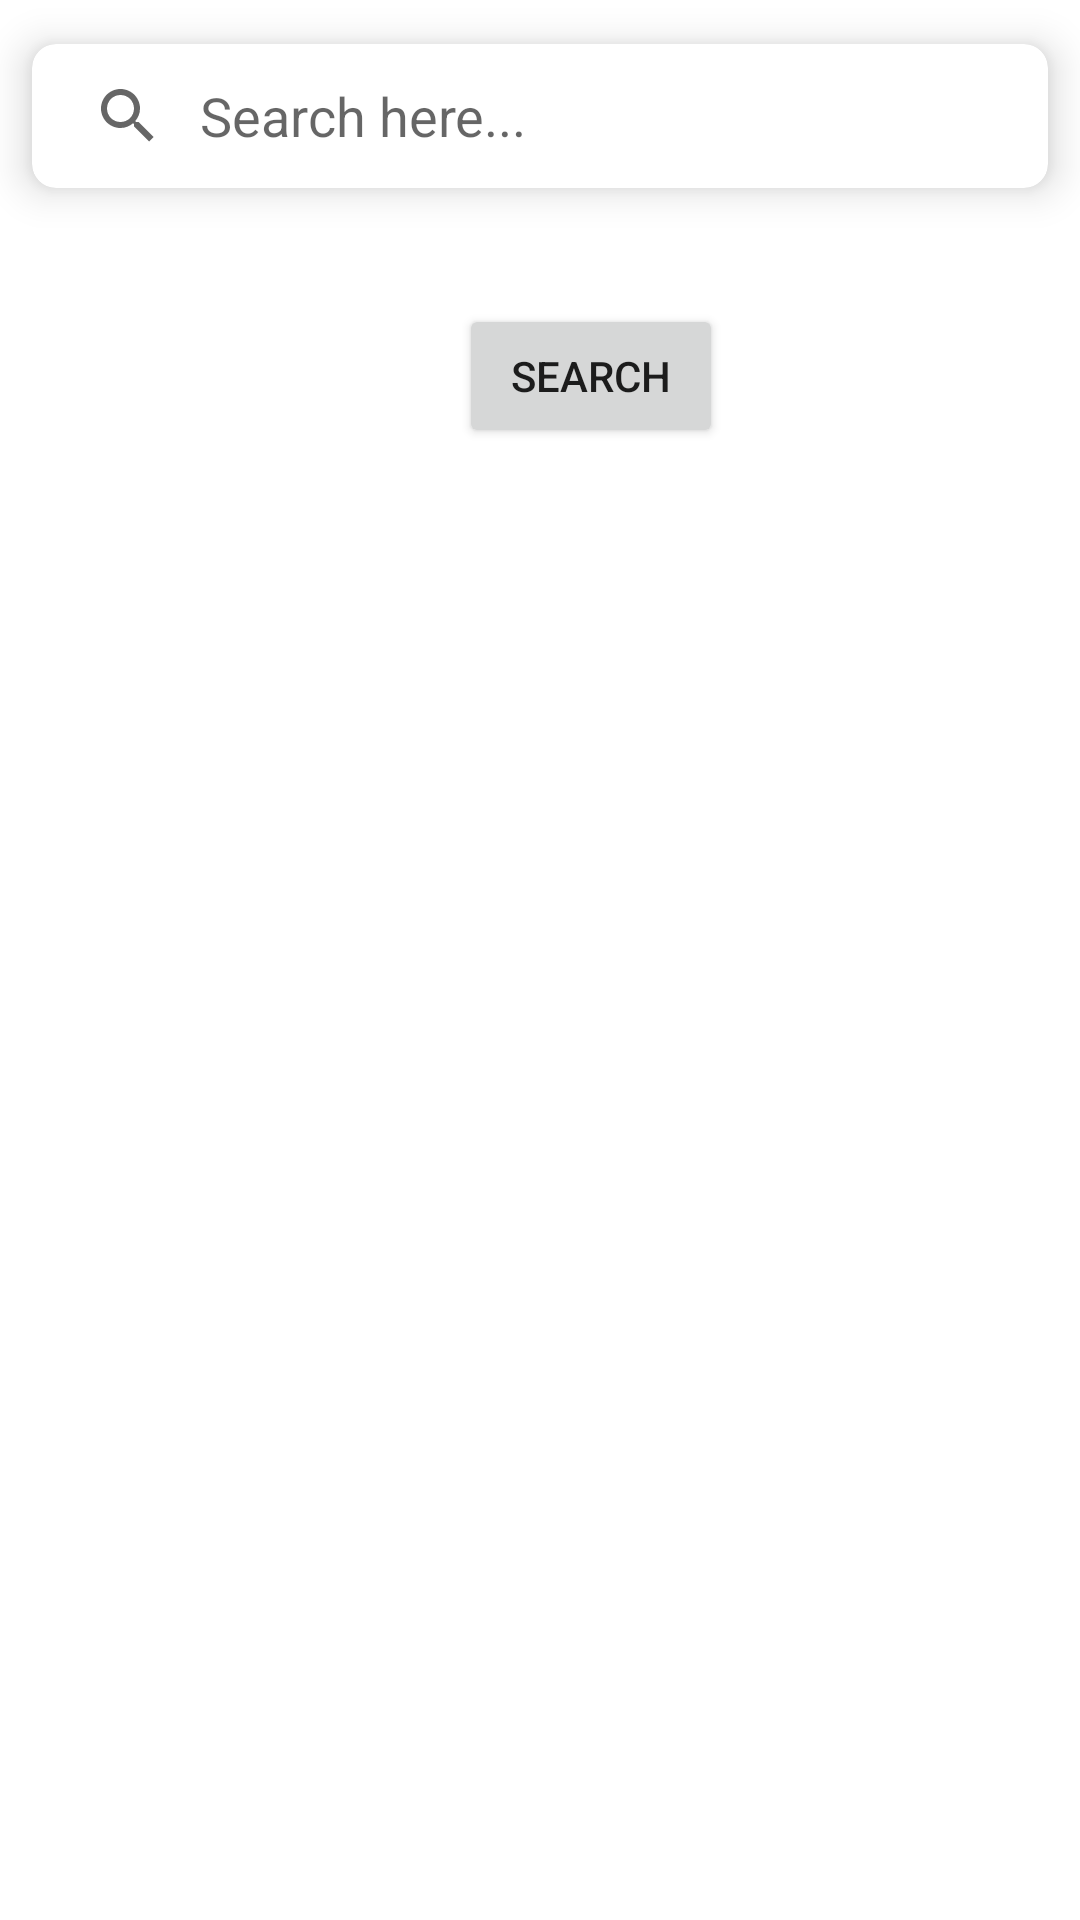

Produce the Android XML layout that renders to this screen, including the resource entries it uses.
<!-- AndroidManifest.xml: application theme Theme.AcronymFinder -->
<!-- res/layout/fragment_main.xml -->
<?xml version="1.0" encoding="utf-8"?>
<androidx.constraintlayout.widget.ConstraintLayout xmlns:android="http://schemas.android.com/apk/res/android"
    xmlns:tools="http://schemas.android.com/tools"
    android:layout_width="match_parent"
    android:layout_height="match_parent"
    xmlns:app="http://schemas.android.com/apk/res-auto">


    <com.google.android.material.card.MaterialCardView
        android:id="@+id/materialCardView"
        android:layout_width="0dp"
        android:layout_height="wrap_content"
        app:layout_constraintTop_toTopOf="parent"
        app:layout_constraintStart_toStartOf="parent"
        app:layout_constraintHorizontal_bias="0.5"
        app:layout_constraintEnd_toEndOf="parent"
        app:cardCornerRadius="8dp"
        app:cardElevation="8dp"
        app:cardUseCompatPadding="true">

        <androidx.appcompat.widget.SearchView
            android:id="@+id/searchView"
            android:layout_width="match_parent"
            android:layout_height="wrap_content"
            app:queryHint="Search here..."
            app:iconifiedByDefault="false"
            app:queryBackground="@android:color/transparent"/>


    </com.google.android.material.card.MaterialCardView>

    <Button
        android:id="@+id/btn_search"
        android:layout_width="wrap_content"
        android:layout_height="wrap_content"
        android:layout_marginTop="24dp"
        android:text="Search"
        app:layout_constraintEnd_toEndOf="parent"
        app:layout_constraintHorizontal_bias="0.562"
        app:layout_constraintStart_toStartOf="parent"
        app:layout_constraintTop_toBottomOf="@id/materialCardView" />

    <androidx.recyclerview.widget.RecyclerView
        android:layout_width="0dp"
        android:layout_height="0dp"
        android:id="@+id/recyclerView"
        app:layout_constraintBottom_toBottomOf="parent"
        app:layout_constraintEnd_toEndOf="parent"
        app:layout_constraintStart_toStartOf="parent"
        app:layout_constraintTop_toBottomOf="@+id/btn_search"
        app:layout_constraintVertical_bias="0.5" />


</androidx.constraintlayout.widget.ConstraintLayout>
<!-- resources referenced by this layout -->
<resources>
  <style name="Theme.AcronymFinder" parent="Theme.MaterialComponents.DayNight.DarkActionBar">
          
          <item name="colorPrimary">@color/purple_500</item>
          <item name="colorPrimaryVariant">@color/purple_700</item>
          <item name="colorOnPrimary">@color/white</item>
          
          <item name="colorSecondary">@color/teal_200</item>
          <item name="colorSecondaryVariant">@color/teal_700</item>
          <item name="colorOnSecondary">@color/black</item>
          
          <item name="android:statusBarColor" tools:targetApi="l">?attr/colorPrimaryVariant</item>
          
      </style>
  <!-- not gathered from this repository: default colours our renderer supplied (Android Studio template values) -->
  <color name="purple_500">#FF6200EE</color>
  <color name="purple_700">#FF3700B3</color>
  <color name="teal_200">#FF03DAC5</color>
  <color name="teal_700">#FF018786</color>
  <color name="black">#FF000000</color>
  <color name="white">#FFFFFFFF</color>
</resources>
